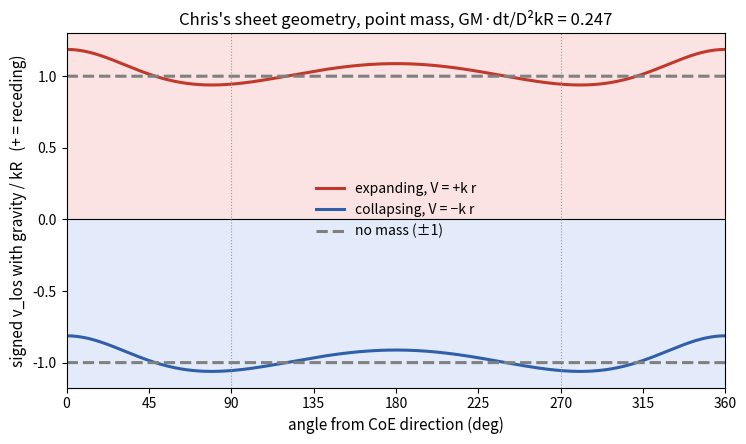
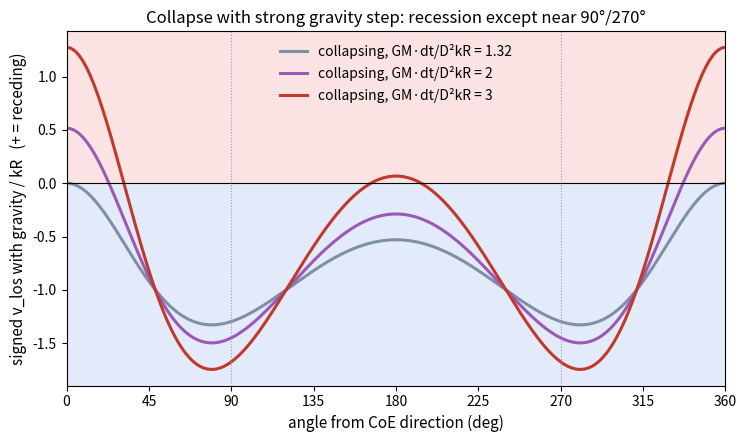

Source code (Python) for these figures, in order:
"""Signed version of Chris's sheet quantity: S(th) = [ s_k kR n + dt (g_P - g_obs) ] . n / (kR),
s_k=+1 expanding (V=kr), -1 collapsing (V=-kr). eps = GM dt/(D^2 kR). D=58.2, R=14.3, point mass at CoE.
Positive = receding. Also free-fall collapse v=-sqrt(2GM/r) (no dt step) for comparison."""
import numpy as np, matplotlib; matplotlib.use("Agg"); import matplotlib.pyplot as plt
D,R=58.2,14.3
ang=np.linspace(0,360,2881); t=np.radians(ang); n=np.stack([-np.cos(t),np.sin(t)],1)
xo=np.array([D,0.])
def at(Rs):
    xp=xo+Rs*n; rp=np.linalg.norm(xp,axis=1)
    dg=(-xp/rp[:,None]**3+xo/D**3)*D**2; return (dg*n).sum(1),xp,rp
ta,xp,rp=at(R)
S=lambda sk,eps:sk+eps*ta
print("tilde a: max",ta.max(),"at",ang[ta.argmax()],"min",ta.min(),"at",ang[ta.argmin()])
print("collapse: recession appears where eps*ta>1; first at eps=",1/ta.max())
for eps in [0.247,1,1.5,2,3,5]:
    y=S(-1,eps); pos=np.mean(y>0); i=np.where(np.diff(np.sign(y))!=0)[0]
    ye=S(1,eps); print(f"eps={eps}: collapse receding fraction of circle {pos:.2f}, flips {np.round(ang[i],1)}; expanding min {ye.min():.3f}")
print("expanding band goes negative for eps >",1/-ta.min())
# free fall collapse, inner shells faster: v=-sqrt(2GM/r)
v=lambda r:-np.sqrt(1/r); vr=(v(rp)[:,None]*xp/rp[:,None]-v(D)*xo/D); vl=(vr*n).sum(1)
i=np.where(np.diff(np.sign(vl))!=0)[0]; print("free-fall collapse: receding fraction",np.mean(vl>0),"flips",np.round(ang[i],1))
def fig(curves,title,fn):
    f,ax=plt.subplots(figsize=(8.5,4.6))
    for y,c,ls,l in curves: ax.plot(ang,y,color=c,lw=2.2,ls=ls,label=l)
    ax.axhline(0,color="k",lw=0.8)
    lo,hi=ax.get_ylim(); ax.axhspan(0,hi,color="#fbe3e3",zorder=0); ax.axhspan(lo,0,color="#e3ebfb",zorder=0); ax.set_ylim(lo,hi)
    for a in (90,270): ax.axvline(a,color="0.6",lw=0.8,ls=":")
    ax.set_xlim(0,360); ax.set_xticks(range(0,361,45)); ax.set_xlabel("angle from CoE direction (deg)",fontsize=11)
    ax.set_ylabel("signed v_los with gravity / kR   (+ = receding)",fontsize=11); ax.set_title(title,fontsize=12)
    ax.legend(frameon=False,fontsize=10); f.savefig(fn,dpi=130,bbox_inches="tight"); plt.close(f)
fig([(S(1,.247),"#c0392b","-","expanding, V = +k r"),(S(-1,.247),"#2e5fa8","-","collapsing, V = −k r"),(0*ang+1,"0.5","--","no mass (±1)"),(0*ang-1,"0.5","--",None)],
    "Chris's sheet geometry, point mass, GM·dt/D²kR = 0.247","migkas_collapse.png")
fig([(S(-1,e),c,"-",f"collapsing, GM·dt/D²kR = {e}") for e,c in ((1.32,"#7f8fa6"),(2,"#9b59b6"),(3,"#c0392b"))],
    "Collapse with strong gravity step: recession except near 90°/270°","migkas_collapse_condition.png")
